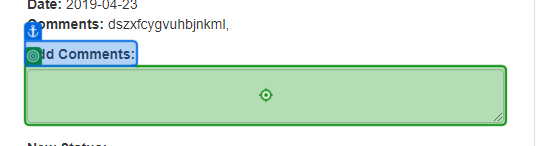
Task: Generate the Security Hash for each Client based on their
personal information. 
Workflow: ACME_UpdateWorkItemHash

Step 1: type [in_ClientInformationHash] into the text box in window 'ACME System 1' (chrome.exe)

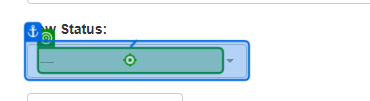
Step 2: click on the element in window 'ACME System 1' (chrome.exe)

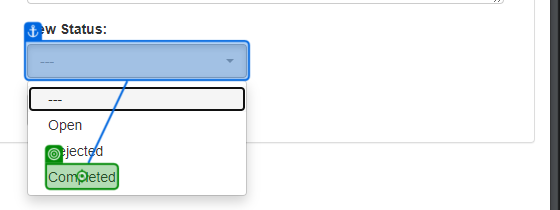
Step 3: click on the element 'Completed' in window 'ACME System 1' (chrome.exe)

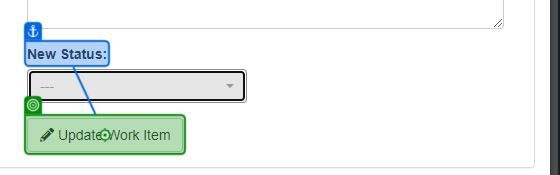
Step 4: click on the button in window 'ACME System 1' (chrome.exe)
